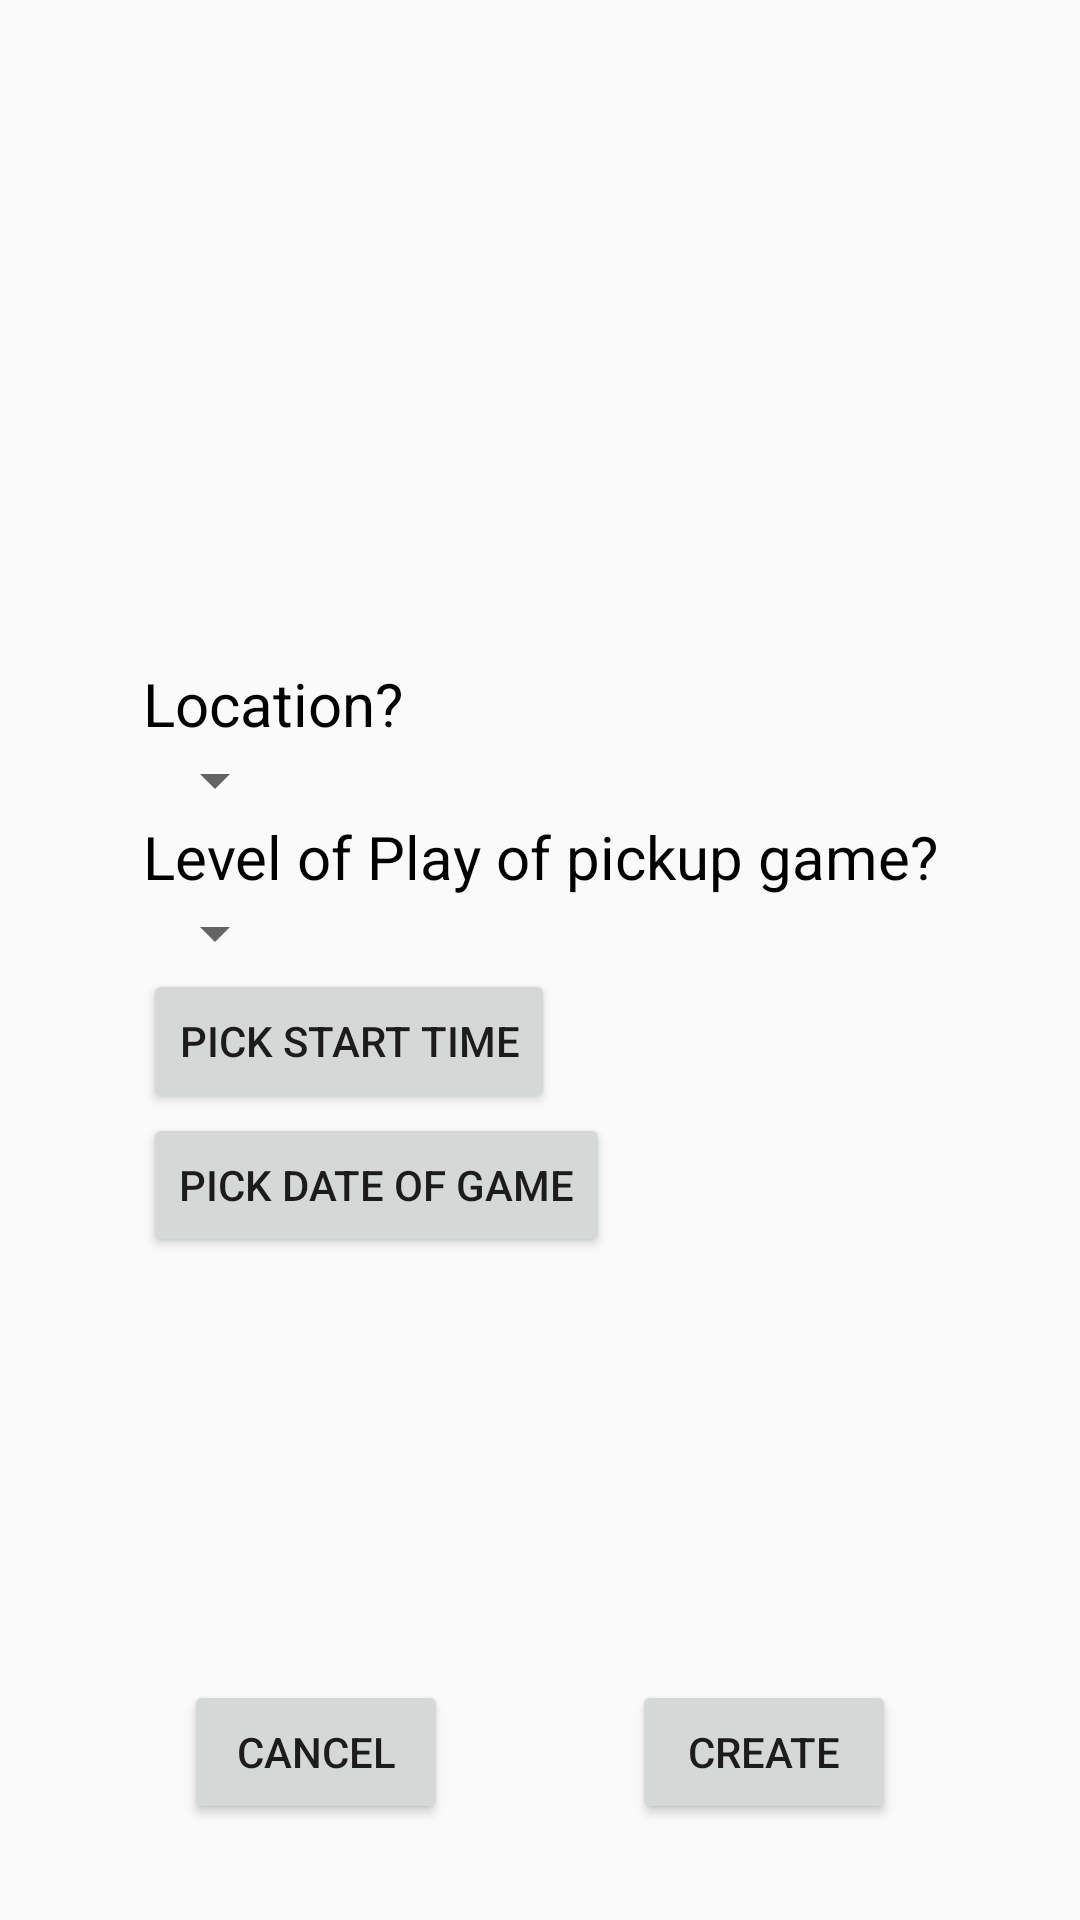

Reconstruct the res/layout file that produces this screen, plus the resources it refers to.
<!-- AndroidManifest.xml: application theme AppTheme -->
<!-- res/layout/activity_create_game.xml -->
<?xml version="1.0" encoding="utf-8"?>
<androidx.constraintlayout.widget.ConstraintLayout xmlns:android="http://schemas.android.com/apk/res/android"
    xmlns:app="http://schemas.android.com/apk/res-auto"
    xmlns:tools="http://schemas.android.com/tools"
    android:layout_width="match_parent"
    android:layout_height="match_parent"
    tools:context=".CreateGame">

    <LinearLayout
        android:id="@+id/locPosition"
        android:layout_width="wrap_content"
        android:layout_height="wrap_content"
        android:orientation="vertical"
        app:layout_constraintBottom_toBottomOf="parent"
        app:layout_constraintRight_toRightOf="parent"
        app:layout_constraintLeft_toLeftOf="parent"
        app:layout_constraintTop_toTopOf="parent">
        <TextView
            android:id="@+id/Location"
            android:layout_width="wrap_content"
            android:layout_height="wrap_content"
            android:text="Location?"
            android:textColor="#000"
            android:textSize="20sp"/>

        <Spinner
            android:id="@+id/locationSpinner"
            android:layout_width="wrap_content"
            android:layout_height="wrap_content" />











        <TextView
            android:id="@+id/levelofPlay"
            android:layout_width="wrap_content"
            android:layout_height="wrap_content"
            android:text="Level of Play of pickup game?"
            android:textColor="#000"
            android:textSize="20sp"/>

        <Spinner
            android:id="@+id/lopSpinner"
            android:layout_width="wrap_content"
            android:layout_height="wrap_content" />

        <Button
            android:id="@+id/timePicker"
            android:layout_width="wrap_content"
            android:layout_height="wrap_content"
            android:text="Pick Start Time" />
        <Button
            android:id="@+id/datePicker"
            android:layout_width="wrap_content"
            android:layout_height="wrap_content"
            android:text="Pick date of game" />

    </LinearLayout>

    <Button
        android:id="@+id/buttonCancel"
        android:layout_width="wrap_content"
        android:layout_height="wrap_content"
        android:layout_marginBottom="32dp"
        android:text="Cancel"
        app:layout_constraintBottom_toBottomOf="parent"
        app:layout_constraintLeft_toLeftOf="parent"
        app:layout_constraintRight_toLeftOf="@id/button_create" />

    <Button
        android:id="@+id/button_create"
        android:layout_width="wrap_content"
        android:layout_height="wrap_content"
        android:layout_marginBottom="32dp"
        android:text="Create"
        app:layout_constraintBottom_toBottomOf="parent"
        app:layout_constraintLeft_toRightOf="@id/buttonCancel"
        app:layout_constraintRight_toRightOf="parent" />

</androidx.constraintlayout.widget.ConstraintLayout>
<!-- resources referenced by this layout -->
<resources>
  <style name="AppTheme" parent="Theme.AppCompat.Light.DarkActionBar">
          
          <item name="colorPrimary">@color/colorPrimary</item>
          <item name="colorPrimaryDark">@color/colorPrimaryDark</item>
          <item name="colorAccent">@color/colorAccent</item>
          <item name="windowActionBar">false</item>
          <item name="windowNoTitle">true</item>
      </style>
  <color name="colorPrimary">#999999</color>
  <color name="colorPrimaryDark">#CC5500</color>
  <color name="colorAccent">#CC5500</color>
</resources>
